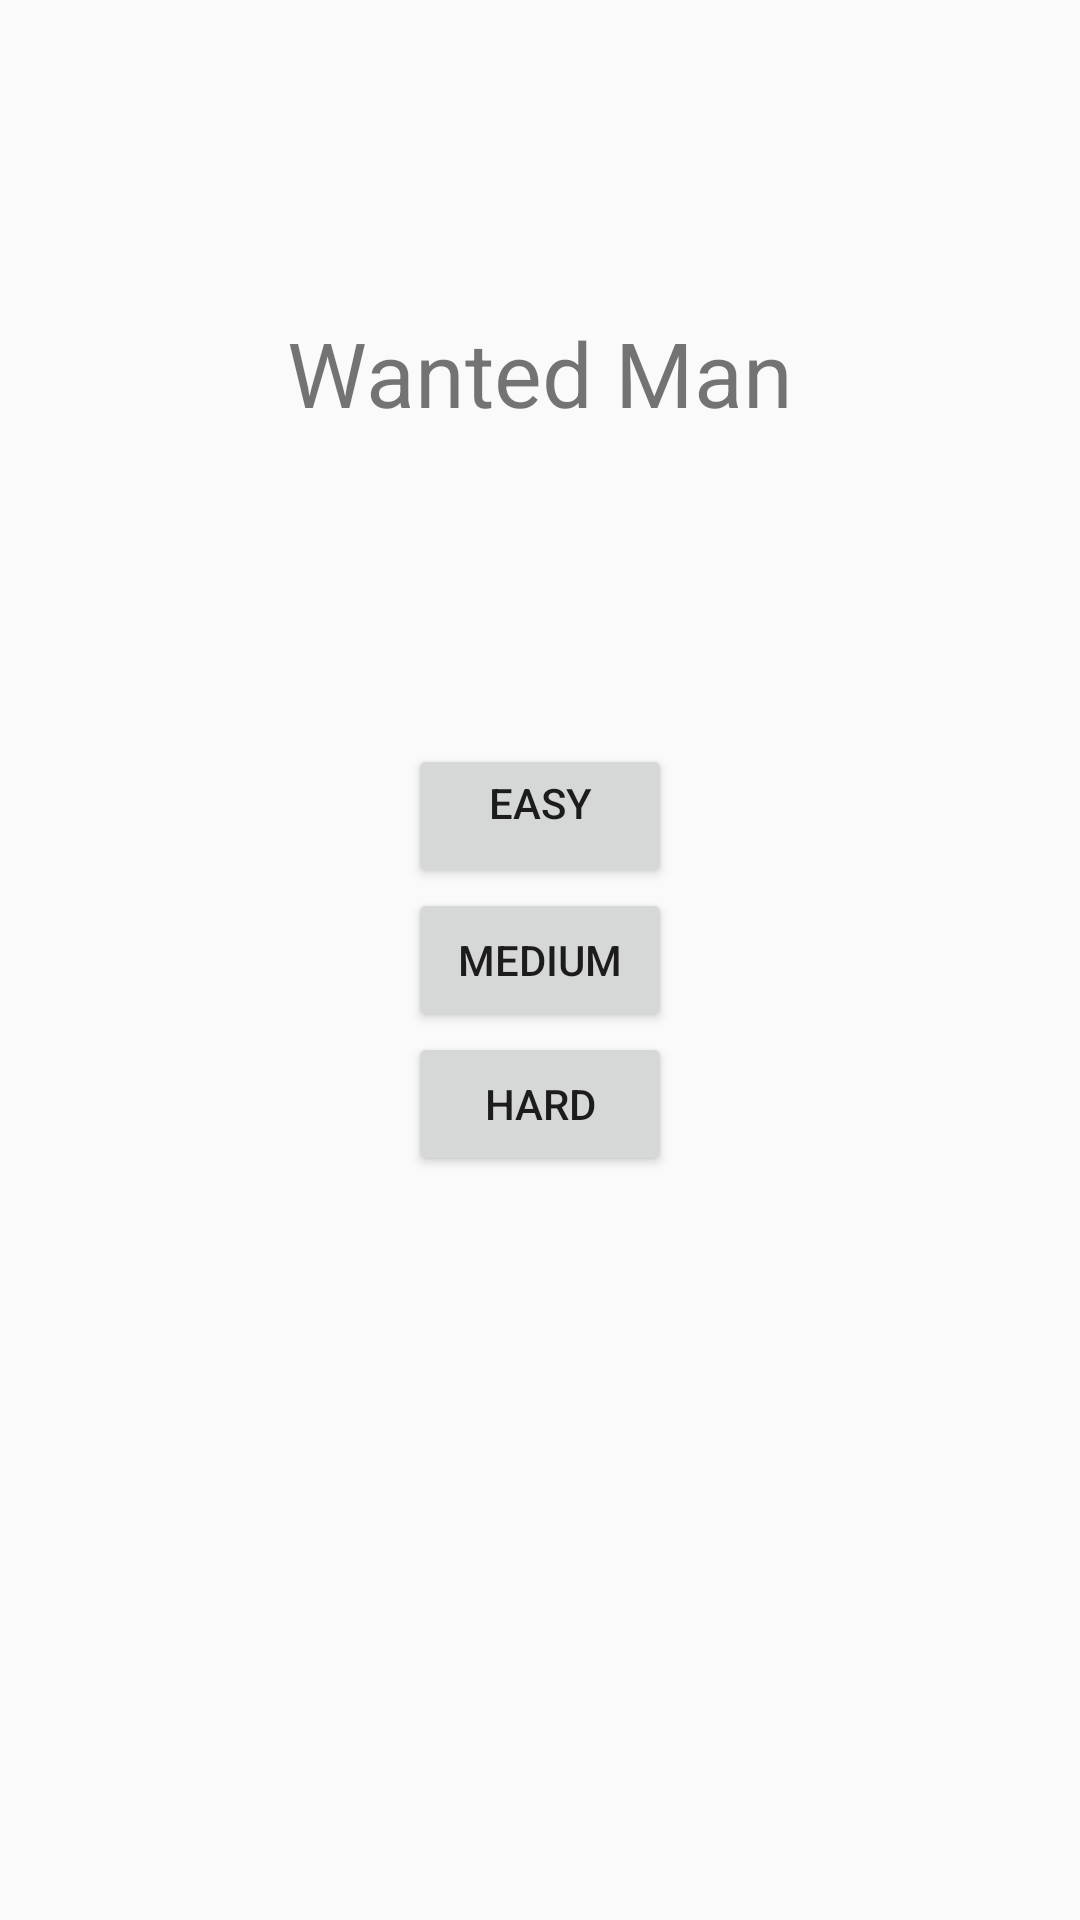

Write the Android layout XML for this screen, with the resource values it uses.
<!-- AndroidManifest.xml: application theme AppTheme -->
<!-- res/layout/activity_main.xml -->
<?xml version="1.0" encoding="utf-8"?>
<android.support.constraint.ConstraintLayout
    xmlns:android="http://schemas.android.com/apk/res/android"
    xmlns:app="http://schemas.android.com/apk/res-auto"
    android:layout_width="match_parent"
    android:layout_height="match_parent"
    >

    <TextView
        android:layout_width="wrap_content"
        android:layout_height="wrap_content"
        android:text="@string/app_name"
        android:textSize="30sp"
        app:layout_constraintTop_toTopOf="parent"
        android:layout_marginTop="8dp"
        android:layout_marginBottom="8dp"
        app:layout_constraintBottom_toTopOf="@+id/difficulty_buttons"
        android:layout_marginLeft="8dp"
        app:layout_constraintLeft_toLeftOf="parent"
        android:layout_marginRight="8dp"
        app:layout_constraintRight_toRightOf="parent" />

    <LinearLayout
        android:layout_width="wrap_content"
        android:layout_height="wrap_content"
        android:orientation="vertical"
        app:layout_constraintTop_toTopOf="parent"
        android:layout_marginTop="8dp"
        app:layout_constraintBottom_toBottomOf="parent"
        android:layout_marginBottom="8dp"
        android:layout_marginLeft="8dp"
        app:layout_constraintLeft_toLeftOf="parent"
        android:layout_marginRight="8dp"
        app:layout_constraintRight_toRightOf="parent"
        android:id="@+id/difficulty_buttons">


        <Button
            android:id="@+id/EasyDifficultySelect"
            android:layout_width="wrap_content"
            android:layout_height="wrap_content"
            android:gravity="center_horizontal"
            android:text="@string/Easy" />

        <Button
            android:id="@+id/MediumDifficultySelect"
            android:layout_width="wrap_content"
            android:layout_height="wrap_content"
            android:text="@string/Medium" />

        <Button
            android:id="@+id/HardDifficultySelect"
            android:layout_width="wrap_content"
            android:layout_height="wrap_content"
            android:text="@string/Hard" />

    </LinearLayout>

</android.support.constraint.ConstraintLayout>
<!-- resources referenced by this layout -->
<resources>
  <string name="Easy">Easy</string>
  <string name="Hard">Hard</string>
  <string name="Medium">Medium</string>
  <string name="app_name">Wanted Man</string>
  
      //EndGameMenu//Eddy----------------------
  <style name="AppTheme" parent="Theme.AppCompat.Light.NoActionBar">
          
          <item name="colorPrimary">@color/colorPrimary</item>
          <item name="colorPrimaryDark">@color/colorPrimaryDark</item>
  
      </style>
  <color name="colorPrimary">#3F51B5</color>
  <color name="colorPrimaryDark">#303F9F</color>
</resources>
